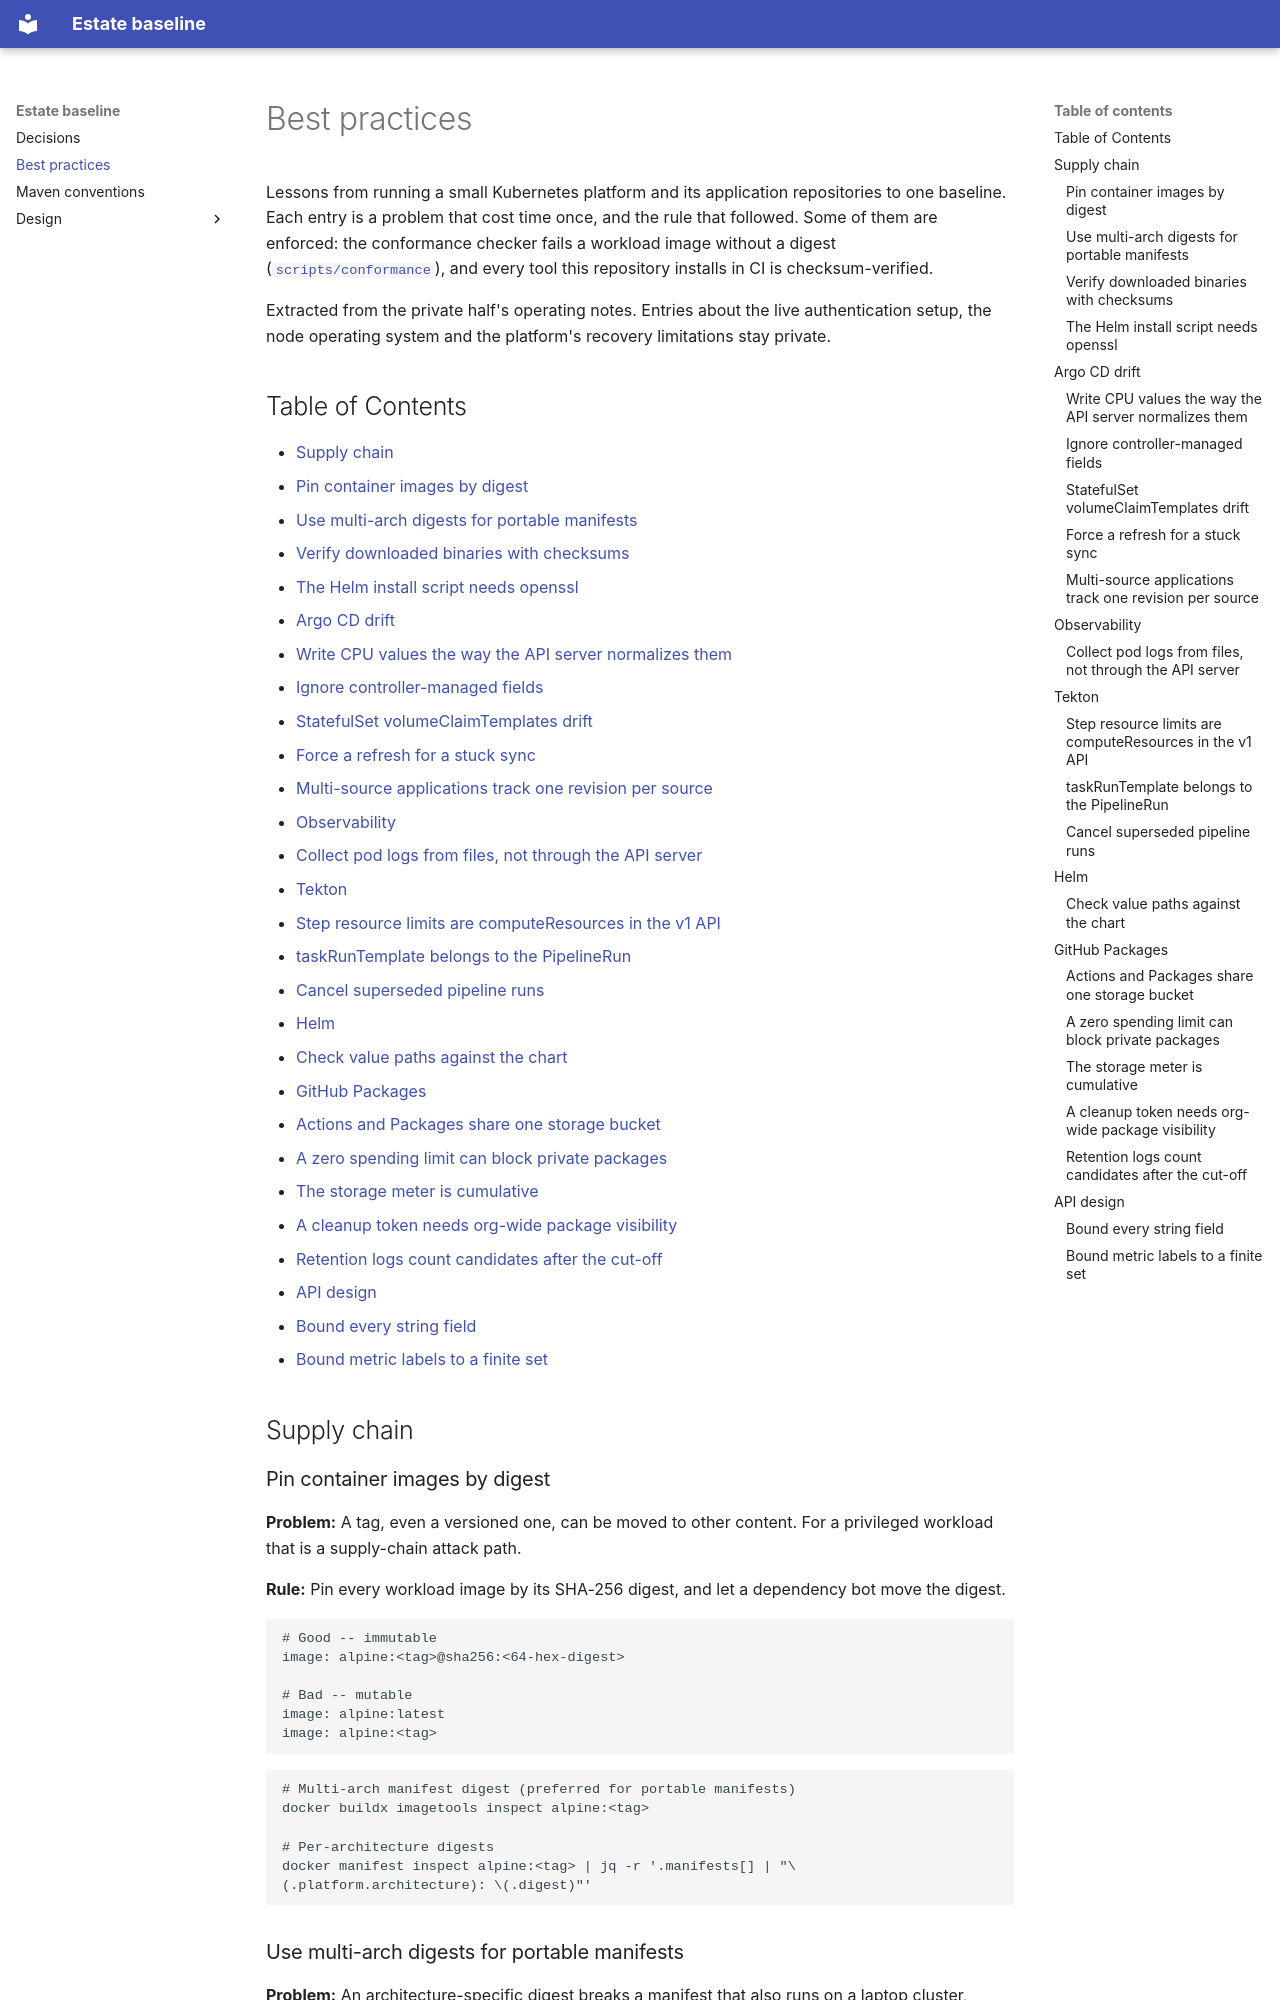

repository: manyfold-dk/estate-baseline · page: best-practices/index.html · generator: mkdocs

# Best practices

Lessons from running a small Kubernetes platform and its application repositories to one
baseline. Each entry is a problem that cost time once, and the rule that followed. Some of
them are enforced: the conformance checker fails a workload image without a digest
([`scripts/conformance`](../scripts/conformance/README.md)), and every tool this repository
installs in CI is checksum-verified.

Extracted from the private half's operating notes. Entries about the live authentication
setup, the node operating system and the platform's recovery limitations stay private.

## Table of Contents

- [Supply chain](#supply-chain)
  - [Pin container images by digest](#pin-container-images-by-digest)
  - [Use multi-arch digests for portable manifests](#use-multi-arch-digests-for-portable-manifests)
  - [Verify downloaded binaries with checksums](#verify-downloaded-binaries-with-checksums)
  - [The Helm install script needs openssl](#the-helm-install-script-needs-openssl)
- [Argo CD drift](#argo-cd-drift)
  - [Write CPU values the way the API server normalizes them](#write-cpu-values-the-way-the-api-server-normalizes-them)
  - [Ignore controller-managed fields](#ignore-controller-managed-fields)
  - [StatefulSet volumeClaimTemplates drift](#statefulset-volumeclaimtemplates-drift)
  - [Force a refresh for a stuck sync](#force-a-refresh-for-a-stuck-sync)
  - [Multi-source applications track one revision per source](#multi-source-applications-track-one-revision-per-source)
- [Observability](#observability)
  - [Collect pod logs from files, not through the API server](#collect-pod-logs-from-files-not-through-the-api-server)
- [Tekton](#tekton)
  - [Step resource limits are computeResources in the v1 API](#step-resource-limits-are-computeresources-in-the-v1-api)
  - [taskRunTemplate belongs to the PipelineRun](#taskruntemplate-belongs-to-the-pipelinerun)
  - [Cancel superseded pipeline runs](#cancel-superseded-pipeline-runs)
- [Helm](#helm)
  - [Check value paths against the chart](#check-value-paths-against-the-chart)
- [GitHub Packages](#github-packages)
  - [Actions and Packages share one storage bucket](#actions-and-packages-share-one-storage-bucket)
  - [A zero spending limit can block private packages](#a-zero-spending-limit-can-block-private-packages)
  - [The storage meter is cumulative](#the-storage-meter-is-cumulative)
  - [A cleanup token needs org-wide package visibility](#a-cleanup-token-needs-org-wide-package-visibility)
  - [Retention logs count candidates after the cut-off](#retention-logs-count-candidates-after-the-cut-off)
- [API design](#api-design)
  - [Bound every string field](#bound-every-string-field)
  - [Bound metric labels to a finite set](#bound-metric-labels-to-a-finite-set)

## Supply chain
